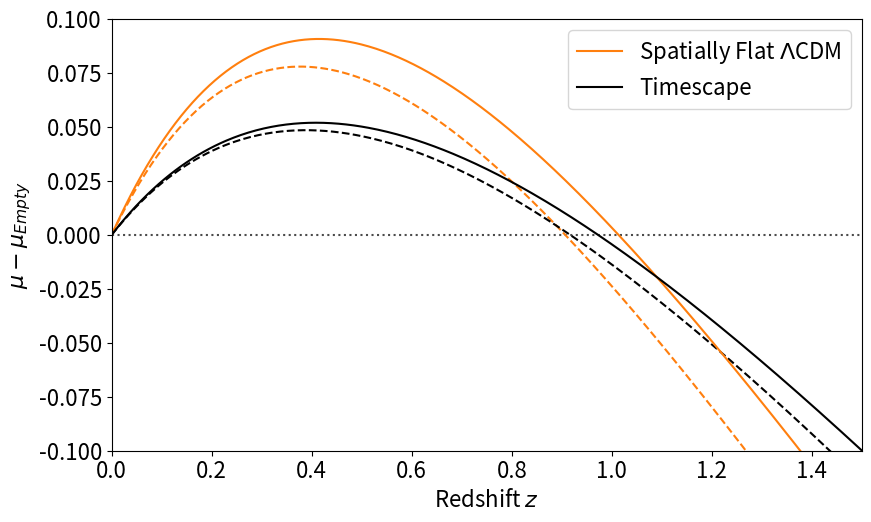

This chart was generated by the following Python code:

# %%
import sys
import numpy as np
from scipy import integrate,optimize
import matplotlib.pyplot as plt

# Updated 07/10/2022 to fix a bug in the code that was affecting the distance moduli of a single data point

class flrw:
    
    def __init__(self, om0, oml, H0=66.7):
        self.om0 = om0
        self.oml = oml
        self.c = 2.99792458e5
        self.dH = self.c/H0

    @property
    def omk(self):
        return 1.-self.om0-self.oml

    def _integrand(self, zcmb):
        """
        Computes H0/H(z) where zcmb is redshift measured in cmb frame

        """
        z1 = 1.+zcmb
        return 1/np.sqrt(self.om0*z1**3 + self.omk*z1**2 + self.oml)

    def dL(self, zcmb):
        """
        Computes dL/dH, dH=c/H0 measured in cmb frame

        """
        Ok = self.omk
        Om = self.om0
        Ol = self.oml

        z = zcmb
        z1 = 1.+z
        if Ok < 0: # closed
            I,err = integrate.quad(self._integrand, 0.0, z)
            q = np.sqrt(np.absolute(Ok))
            return z1*np.sin(q*I)/q
        elif Ok > 0: # open
            if Ok == 1: # Milne
                return 0.5*(z1**2-1.) # z1*np.sinh(np.log(z1))
            else:
                I,err = integrate.quad(self._integrand, 0.0, z)
                q = np.sqrt(Ok)
                return z1*np.sinh(q*I)/q
        else: # flat
            if Om == 1: # Einstein-de Sitter 
                return 2.*z1*(1.-1./np.sqrt(z1))
            elif Ol == 1: # de Sitter
                return z1*z
            else:
                I,err = integrate.quad(self._integrand, 0.0, z)
                return z1*I

    def mu(self, zcmb):
        return 5*np.log10(self.dL(zcmb)) + 25


class timescape:
    
    def __init__(self, om0, H0=66.7):
        
        self.om0 = om0
        self.fv0 = 0.5*(np.sqrt(9-8.*self.om0)-1)                

        self.c = 2.99792458e5
        self.dH = self.c/H0
        self.t0 = (2.+self.fv0)/3 # age of universe
        
        self._y0 = self.t0**(1./3)
        self._hf = (4.*self.fv0**2+self.fv0+4.)/2/(2.+self.fv0) # H0/barH0
        self._b = 2*(1.-self.fv0)*(2.+self.fv0)/9/self.fv0 # b*barH0

    def _z1(self, t):
        fv = self.fv_t(t)
        return (2.+fv)*fv**(1./3)/3/t/self.fv0**(1./3)

    def tex(self, zcmb):
        """
        Get time t explicitly by inverting func(t,z)=0 for zcmb
        where zcmb is redshift measured in cmb frame
        Note t units: 1/H0

        """
        def f(t,z): return self._z1(t)-(1.+z)
        
        # Root must be enclosed in [a,b]
        a = 0.01
        b = 1.1 #t=0.93/Hbar0 (for fv0=0.778)
        try:
            root = optimize.brentq(f, a, b, args=(zcmb,), maxiter=400)
        except ValueError:
            sys.exit('z = {0:1.3f}\nf(a) = {1:1.3f}\nf(b) = {2:1.3f}'.format(zcmb, f(a,zcmb), f(b,zcmb)))
        return root

    def _yint(self, Y):
        """
        Compute \mathcal{F}(Y), Y=t^{1/3}

        """
        bb = self._b**(1./3)
        return 2.*Y + (bb/6.)*np.log((Y+bb)**2/(Y**2-bb*Y+bb**2)) \
            + bb/np.sqrt(3)*np.arctan((2.*Y-bb)/(np.sqrt(3)*bb))

    def fv_t(self, t):
        """
        Tracker soln as fn of time

        """
        return 3.*self.fv0*t/(3.*self.fv0*t+(1.-self.fv0)*(2.+self.fv0))

    def fv_z(self, zcmb):
        """
        Tracker soln as fn of redshift

        """
        t = self.tex(zcmb)
        return 3.*self.fv0*t/(3.*self.fv0*t+(1.-self.fv0)*(2.+self.fv0))

    def dA(self, zcmb):
        """
        Angular diameter distance divided by dH=c/H0

        """
        ya = self.tex(zcmb)**(1./3) #t^{1/3}
        return ya**2 * (self._yint(self._y0)-self._yint(ya))

    def H0D(self, zcmb): #H0D/dH
        return self._hf*(1.+zcmb)*self.dA(zcmb)

    def dL(self, zcmb):
        """
        Luminosity distance, units Mpc

        """
        return self.dH*(1.+zcmb)*self.H0D(zcmb)
    
    def mu(self, zcmb):
        """
        Distance modulus

        """
        return 5*np.log10(self.dL(zcmb)) + 25

    
if __name__ == '__main__':

    
    def Mu_output(Om0, Ol, fv0):
    
        
        Om = 0.5*(1-fv0)*(2+fv0)
        milne = 0
        # compute lcdm dL/dH
    
        fl = flrw(Om0,Ol)
        ml = flrw(milne,milne)
        ts = timescape(Om,H0=61.7)
        
        dist_lcdm_list = []
        dist_milne_list = []
        dist_ts_list = []
        
        z_range = np.linspace(0,1.5,401)
        
        for z in z_range:
            dist_lcdm = fl.dL(z)
            dist_lcdm_list.append(dist_lcdm)
            dist_milne = ml.dL(z)
            dist_milne_list.append(dist_milne)
            dist_ts = ts.dL(z)
            dist_ts_list.append(dist_ts)
    
    
        c = 299792.458
        H0  = 66.7
        dist_ratio = c/H0
    
        dist_lcdm_list = dist_ratio*np.array(dist_lcdm_list)
        dist_milne_list = dist_ratio*np.array(dist_milne_list)
        dist_ts_list = (61.7/66.7)*np.array(dist_ts_list)
        dist_ts_list[0] = 0
        
        mu_lcdm = 5*np.log10(dist_lcdm_list) + 25
        mu_empty = 5*np.log10(dist_milne_list) + 25
        mu_ts = 5*np.log10(dist_ts_list) + 25
        
        mu_lc_r = mu_lcdm - mu_empty
        mu_ts_r = mu_ts - mu_empty
        return mu_lc_r, mu_ts_r
    
    
    
    Om0_jla = 0.369875
    Ol_jla = 1- Om0_jla
    fv0_jla = 0.774545
    
    Om0_panthplus = 0.351118
    Ol_panthplus = 1- Om0_panthplus
    fv0_panthplus = 0.798965  

    Om0_panth = 0.387
    Ol_panth = 1- Om0_panth
    fv0_panth = 0.739
    
    Om0_panthplusPlus = 0.344500
    Ol_panthplusPlus = 1- Om0_panthplus
    fv0_panthplusPlus = 0.78947
    
    mu_lc_r_jla, mu_ts_r_jla = Mu_output(Om0_jla, Ol_jla, fv0_jla)
    mu_lc_r_panthplus, mu_ts_r_panthplus = Mu_output(Om0_panthplus, Ol_panthplus, fv0_panthplus)
    mu_lc_r_panth, mu_ts_r_panth = Mu_output(Om0_panth, Ol_panth, fv0_panth)
    mu_lc_r_panthplusPlus, mu_ts_r_panthplusPlus = Mu_output(Om0_panthplusPlus, Ol_panthplusPlus, fv0_panthplusPlus)
    
    mu_lc_r_jla[0] = 0
    mu_ts_r_jla[0] = 0
    mu_lc_r_panthplus[0] = 0
    mu_ts_r_panthplus[0] = 0

    mu_lc_r_panth[0] = 0
    mu_ts_r_panth[0] = 0

    z_range = np.linspace(0,1.5,401)
    
    plt.rcParams['font.size']= 16
    plt.figure(figsize = (9,5.5))
    plt.axhline(0, linestyle = 'dotted', alpha = 0.7, color = 'k', linewidth = 1.5)
    plt.plot(z_range, mu_lc_r_jla, color = 'C1', linestyle = '--')#, label = 'Spatially Flat $\Lambda$CDM- JLA')
    plt.plot(z_range, mu_ts_r_jla, color = 'k', linestyle = '--')#, label = 'Timescape- JLA')
    # plt.plot(z_range, mu_lc_r_panthplus, color = 'C1', linestyle = '-', label = 'Spatially Flat $\Lambda$CDM- P+')
    # plt.plot(z_range, mu_ts_r_panthplus, color = 'k', linestyle = '-', label = 'Timescape- P+')
    plt.plot(z_range, mu_lc_r_panthplusPlus, color = 'C1', linestyle = '-', label = 'Spatially Flat $\Lambda$CDM')
    plt.plot(z_range, mu_ts_r_panthplusPlus, color = 'k', linestyle = '-', label = 'Timescape')
    # plt.plot(z_range, mu_lc_r_panth, color = 'purple', linestyle = 'dotted', label = 'Spatially Flat $\Lambda$CDM- P+')
    # plt.plot(z_range, mu_ts_r_panth, color = 'purple', linestyle = 'dotted', label = 'Timescape- P+')
    plt.xlim(0,1.5)
    plt.ylim(-0.1,0.1)
    plt.xlabel('Redshift $z$')
    plt.ylabel(r'$\mu - \mu_{Empty}$')
    plt.legend()
    plt.tight_layout()
    plt.savefig('mu_empty_compare.pdf', format = 'pdf', dpi = 1200)
    plt.show()


# %%
